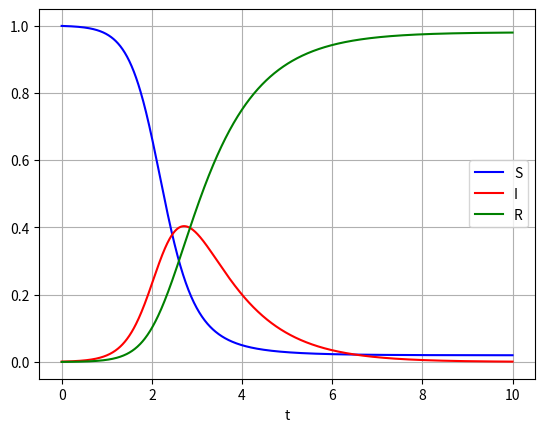

This figure's Python source:
# sir.py
# [redacted]
# [redacted]
# 02/01/24

import numpy as np
from scipy.integrate import odeint
import matplotlib.pyplot as plt

"""
sirFunc: this function computes the RHS of the ODE for use in the solver.

y: the current solution vector
t: the current time
R0: the basic reproductive number, from the model

dydt: the RHS of the ODE
"""
def sirFunc(y, t, R0):
	ss, ii, rr = y
	dydt = [-R0*ss*ii, R0*ss*ii-ii, ii]
	return dydt


"""
sir: this function will solve the ODE using scipy's built in solver, and 
     returns the solution S,I,R at the time T given the initial vector and R0.

initVec: the initial values of S,I,R at time t=0
T: the final time to solve until
R0: the basic reproductive number, from the model

Returns the values S(T),I(T),R(T).
"""
def sir(initVec, T, R0):
	tt = [0, T]
	sol = odeint(sirFunc, initVec, tt, args=(R0,))
	return (sol[-1][0], sol[-1][1], sol[-1][2])


"""
sirForPlot: this solve the ODE over a time interval to give the solution for 
            use in plotting.

initVec: the initial values of S,I,R at time t=0
T: the final time to solve until
N: the number of intermediate points to use for plotting
R0: the basic reproductive number, from the model

sol: the matrix representing the solution
tt: the vector of timesteps used, corresponding to the matrix sol
"""
def sirForPlot(initVec, T, N, R0):
	tt = np.linspace(0, T, N)
	sol = odeint(sirFunc, initVec, tt, args=(R0,))
	return sol, tt

"""
plotSIR: will generate a plot of the SIR solution for the given inputs.

initVec: the initial values of S,I,R at time t=0
T: the final time to solve until
N: the number of intermediate points to use for plotting
R0: the basic reproductive number, from the model

Creates and displays a corresponding plot, no return value.
"""
def plotSIR(initVec, T, N, R0):
	sol, tt = sirForPlot(initVec, T, N, R0)
	plt.plot(tt, sol[:,0], 'b', label='S')
	plt.plot(tt, sol[:,1], 'r', label='I')
	plt.plot(tt, sol[:,2], 'g', label='R')
	plt.legend(loc='best')
	plt.xlabel('t')
	plt.grid()
	plt.show()
	return

"""
Python's "main function" block.
"""
if __name__ == "__main__":

	# Example scenario with initial infection of 1% of population and R0=5.
	# Solving until time T=4, with 1000 intermediate steps for plotting.
	init = [.999, 0.001, 0]
	T = 10
	R0 = 4
	N = 1000

	# Get the values at time T=4.
	sFin, iFin, rFin = sir(init, T, R0)
	print("T=4, R0=5, I0=0.01")
	print(sFin, iFin, rFin)
	print()

	# Get the values at time T=1.5.
	sFin, iFin, rFin = sir(init, 1.5, R0)
	print("T=1.5, R0=5, I0=0.01")
	print(sFin, iFin, rFin)

	# Plot the solution through time T=4.
	plotSIR(init, T, N, R0)